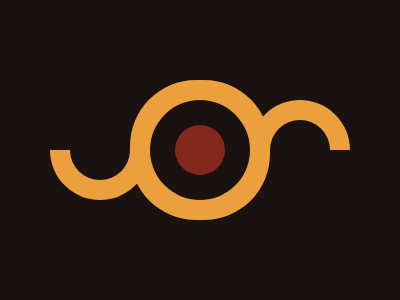

Give the HTML and CSS whose rendering is this image.

<html>
<body>
  <div a>
    <div d></div>
    <div e></div>
    <div c></div>
  </div>
  <style>
  body {
    background: #191210;
    display: flex;
    justify-content: center;
    align-items: center;
  }
  [a] {
    position: relative;
  }
  [d]:before,
  [e]:before {
    background: #191210;
    width: 150px;
    height: 80px;
    position: absolute;
    left: -20px;
    top: -50px;
    content: '';
  }
  [d],
  [e] {
    border-radius: 50%;
    position: absolute;
    width: 60px;
    height: 60px;
    box-shadow: 0 0 0 20px #eca03d;
    top: -5px;
    left: -105px;
  }
  [e] {
    right: -105px;
    top: -5px;
    left: auto;
  }
  [e]:before {
    left: -20px;
    top: 30px;
  }
  [c] {
    width: 50px;
    height: 50px;
    position: relative;
    border-radius: 50%;
    background: #84271c;
    box-shadow: 0 0 0 25px #191210, 0 0 0 45px #eca03d;
  }
  </style>
</body>
</html>
